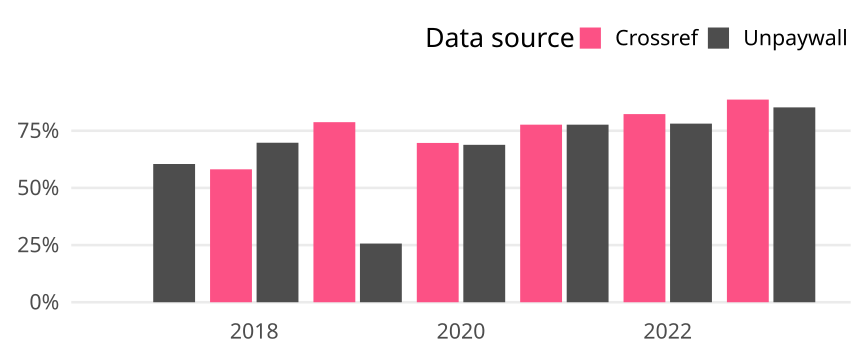

Data behind this chart, as committed beside it:
cr_year, cat, article_total, name, oa_articles, oa_share
2017, Germany, 86, Crossref, 0, 0
2017, Germany, 86, Unpaywall, 52, 0.6047
2018, Germany, 129, Crossref, 75, 0.5814
2018, Germany, 129, Unpaywall, 90, 0.6977
2019, Germany, 113, Crossref, 89, 0.7876
2019, Germany, 113, Unpaywall, 29, 0.2566
2020, Germany, 122, Crossref, 85, 0.6967
2020, Germany, 122, Unpaywall, 84, 0.6885
2021, Germany, 103, Crossref, 80, 0.7767
2021, Germany, 103, Unpaywall, 80, 0.7767
2022, Germany, 96, Crossref, 79, 0.8229
2022, Germany, 96, Unpaywall, 75, 0.7812
2023, Germany, 88, Crossref, 78, 0.8864
2023, Germany, 88, Unpaywall, 75, 0.8523
